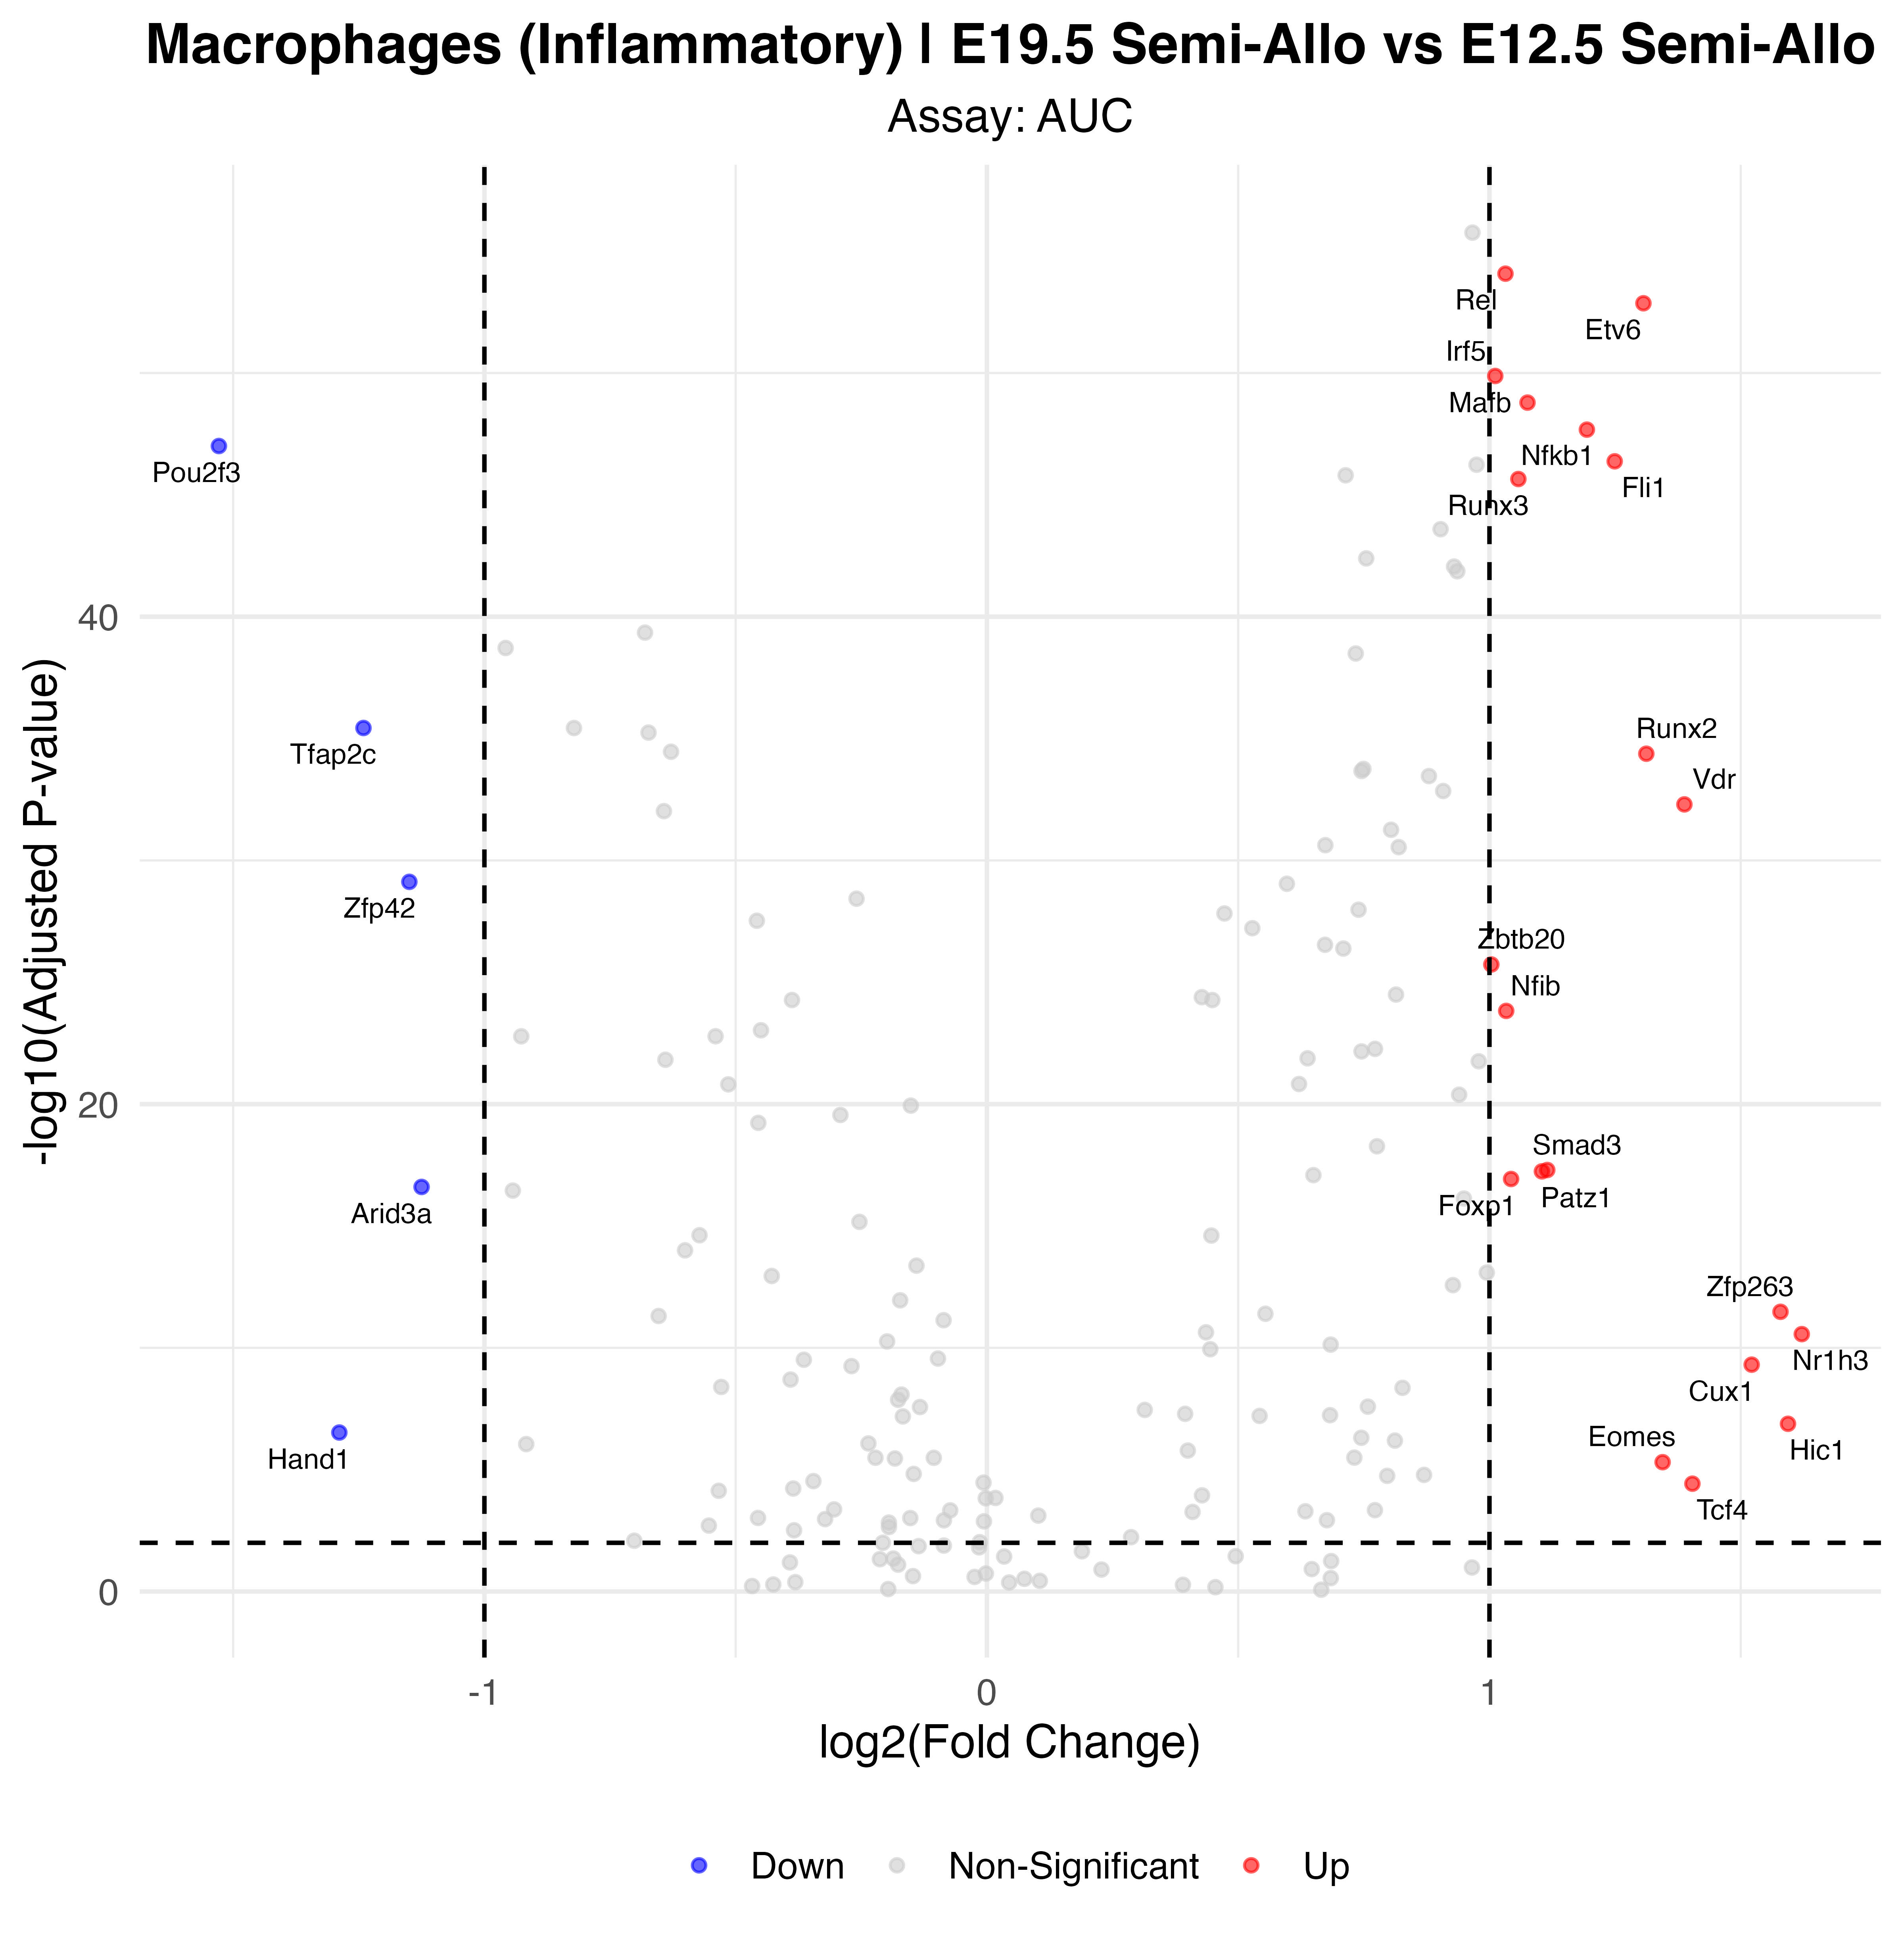

The data file committed next to this chart (first rows):
p_val, avg_log2FC, pct.1, pct.2, p_val_adj, gene, p_val_adj_plot, Significance
2.8707065668076e-57, 1.032, 1, 1, 8.41117024074627e-55, Rel, 8.41117024074627e-55, Up
4.70202645220585e-56, 1.306, 1, 1, 1.37769375049631e-53, Etv6, 1.37769375049631e-53, Up
4.52416915903325e-53, 1.012, 1, 1, 1.32558156359674e-50, Irf5, 1.32558156359674e-50, Up
5.60240290738176e-52, 1.076, 1, 1, 1.64150405186285e-49, Mafb, 1.64150405186285e-49, Up
7.20990351391877e-51, 1.194, 1, 1, 2.1125017295782e-48, Nfkb1, 2.1125017295782e-48, Up
3.38802269185189e-50, -1.528, 0.729, 0.996, 9.92690648712603e-48, Pou2f3, 9.92690648712603e-48, Down
1.43728142102841e-49, 1.249, 1, 1, 4.21123456361325e-47, Fli1, 4.21123456361325e-47, Up
7.6636092488554e-49, 1.058, 1, 1, 2.24543750991463e-46, Runx3, 2.24543750991463e-46, Up
1.25772995882054e-38, -1.241, 0.827, 0.989, 3.68514877934418e-36, Tfap2c, 3.68514877934418e-36, Down
1.42904988434087e-37, 1.312, 1, 0.944, 4.18711616111875e-35, Runx2, 4.18711616111875e-35, Up
1.71675062885645e-35, 1.388, 1, 0.895, 5.03007934254941e-33, Vdr, 5.03007934254941e-33, Up
2.58638403335809e-32, -1.149, 0.797, 0.954, 7.5781052177392e-30, Zfp42, 7.5781052177392e-30, Down
6.36317097116874e-29, 1.004, 1, 1, 1.86440909455244e-26, Zbtb20, 1.86440909455244e-26, Up
5.10787064716091e-27, 1.033, 1, 1, 1.49660609961815e-24, Nfib, 1.49660609961815e-24, Up
1.72142891065686e-20, 1.115, 0.97, 0.821, 5.04378670822461e-18, Smad3, 5.04378670822461e-18, Up
1.96042838796899e-20, 1.104, 0.925, 0.551, 5.74405517674913e-18, Patz1, 5.74405517674913e-18, Up
4.02645923671756e-20, 1.043, 1, 1, 1.17975255635824e-17, Foxp1, 1.17975255635824e-17, Up
8.53451132303288e-20, -1.125, 0.617, 0.905, 2.50061181764863e-17, Arid3a, 2.50061181764863e-17, Down
1.1350957628391e-14, 1.579, 0.639, 0.27, 3.32583058511857e-12, Zfp263, 3.32583058511857e-12, Up
9.338408518988e-14, 1.622, 0.654, 0.295, 2.73615369606349e-11, Nr1h3, 2.73615369606349e-11, Up
1.67330948883602e-12, 1.522, 0.865, 0.73, 4.90279680228955e-10, Cux1, 4.90279680228955e-10, Up
4.46863722615482e-10, 1.594, 0.481, 0.193, 1.30931070726336e-07, Hic1, 1.30931070726336e-07, Up
1.01953045227181e-09, -1.289, 0.068, 0.351, 2.98722422515641e-07, Hand1, 2.98722422515641e-07, Down
1.67707224136485e-08, 1.345, 0.391, 0.137, 4.91382166719901e-06, Eomes, 4.91382166719901e-06, Up
1.2806805273995e-07, 1.404, 0.444, 0.207, 3.75239394528052e-05, Tcf4, 3.75239394528052e-05, Up
